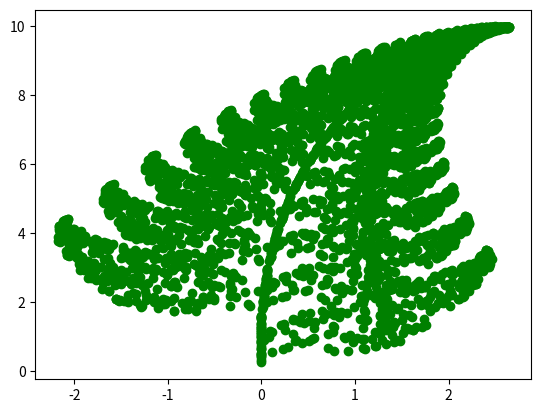

The matplotlib source for this figure:
import matplotlib.pyplot as plt
import numpy as np

A1 = np.array([[0, 0], [0, 0.16]])
A2 = np.array([[0.85, 0.04], [-0.04, 0.85]])
A3 = np.array([[0.2, -0.26], [0.23, 0.22]])
A4 = np.array([[-0.15, 0.28], [0.26, 0.24]])
allaA = [A1,A2,A3,A4]

b1 = np.array([0, 0])
b2 = np.array([0 ,1.6])
b3 = np.array([0, 1.6])
b4 = np.array([0, 0.44])

allaB = [b1,b2,b3,b4]

v0 = np.array([0, 0])


def main(v0):
    n = 0

    while n < 4000:
        index = np.random.choice([0, 1, 2, 3], p=[0.01, 0.85, 0.07, 0.07])
        A = allaA[index]
        b = allaB[index]
        v0 = np.matmul(A, v0)
        v0 = np.add(v0, b)
        plt.plot(v0[0], v0[1], "go")


        n += 1
    plt.show()


if __name__ == "__main__":
    main(v0)

